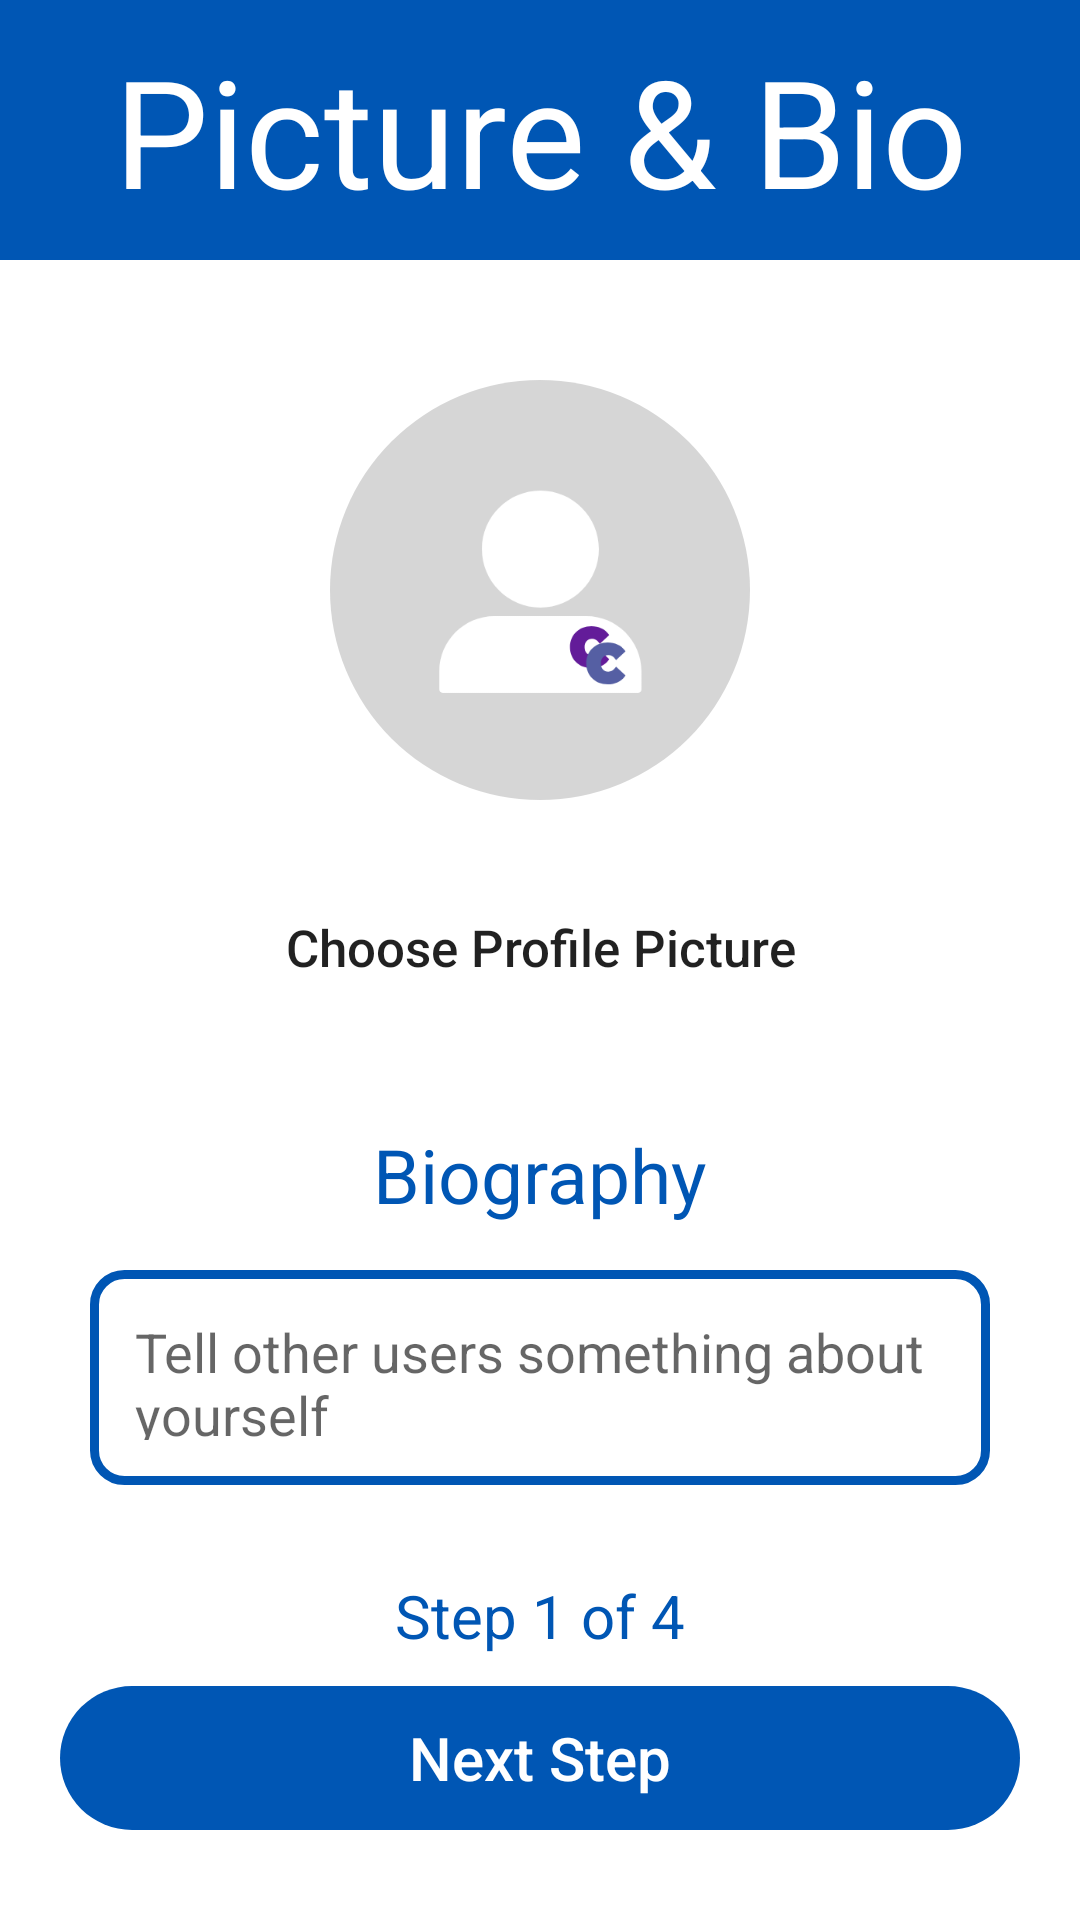

Produce the Android XML layout that renders to this screen, including the resource entries it uses.
<!-- AndroidManifest.xml: application theme Theme.CareerConnect -->
<!-- res/layout/activity_user_picture_bio.xml -->
<?xml version="1.0" encoding="utf-8"?>
<androidx.appcompat.widget.LinearLayoutCompat
    xmlns:android="http://schemas.android.com/apk/res/android"
    android:layout_width="match_parent"
    android:layout_height="match_parent"
    android:orientation="vertical"
    android:gravity="center_horizontal">

    <TextView
        android:layout_width="match_parent"
        android:layout_height="wrap_content"
        android:text="Picture &amp; Bio"
        android:layout_gravity="center_horizontal"
        android:textAlignment="center"
        android:textSize="50sp"
        android:textColor="@color/white"
        android:padding="10dp"
        android:background="@color/cobalt_blue">
    </TextView>

    <View
        android:layout_width="match_parent"
        android:layout_height="30dp"/>

    <LinearLayout
        android:id="@+id/picture_card_layout"
        android:layout_width="wrap_content"
        android:layout_height="wrap_content"
        android:layout_gravity="center"
        android:padding="10dp"
        android:background="@drawable/element_background">

        <ImageView
            android:id="@+id/profile_picture_imageView"
            android:layout_width="140dp"
            android:layout_height="140dp"
            android:background="@drawable/profile_picture_background"
            android:src="@drawable/default_profile_picture"
            android:scaleType="centerCrop"
            android:layout_gravity="center"
            android:clipToOutline="true">
        </ImageView>
    </LinearLayout>

    <View
        android:layout_width="match_parent"
        android:layout_height="15dp"/>

    <Button
        android:id="@+id/choose_picture_button"
        android:layout_width="wrap_content"
        android:layout_height="wrap_content"
        android:text="Choose Profile Picture"
        android:textAllCaps="false"
        android:textSize="17sp"
        android:background="@drawable/rounded_button">
    </Button>

    <View
        android:layout_width="wrap_content"
        android:layout_height="25dp"/>

    <LinearLayout
        android:layout_width="match_parent"
        android:layout_height="0dp"
        android:layout_weight="1"
        android:padding="10dp"
        android:layout_marginHorizontal="20dp"
        android:gravity="center_horizontal"
        android:background="@drawable/element_background"
        android:orientation="vertical">

        <TextView
            android:layout_width="wrap_content"
            android:layout_height="wrap_content"
            android:text="Biography"
            android:textColor="@color/cobalt_blue"
            android:textSize="25sp">
        </TextView>

        <View
            android:layout_width="match_parent"
            android:layout_height="15dp"/>

        <EditText
            android:id="@+id/biography_edittext"
            android:layout_width="match_parent"
            android:layout_height="0dp"
            android:layout_weight="1"
            android:gravity="start"
            android:padding="15dp"
            android:textAlignment="viewStart"
            android:textSize="18sp"
            android:background="@drawable/edittext_border"
            android:textColor="@color/black"
            android:hint="Tell other users something about yourself">
        </EditText>
    </LinearLayout>

    <View
        android:layout_width="wrap_content"
        android:layout_height="10dp"/>

    <TextView
        android:layout_width="wrap_content"
        android:layout_height="wrap_content"
        android:text="Step 1 of 4"
        android:textColor="@color/cobalt_blue"
        android:textSize="20sp"
        android:layout_gravity="center_horizontal"
        android:layout_margin="10dp">
    </TextView>

    <Button
        android:id="@+id/next_button"
        android:layout_width="320dp"
        android:layout_height="wrap_content"
        android:layout_gravity="center_horizontal"
        android:text="Next Step"
        android:textSize="20sp"
        android:textAllCaps="false"
        android:backgroundTint="#0056b4"
        android:background="@drawable/rounded_button"
        android:textColor="#ffffff">
    </Button>

    <View
        android:layout_width="match_parent"
        android:layout_height="30dp"/>

</androidx.appcompat.widget.LinearLayoutCompat>
<!-- resources referenced by this layout -->
<resources>
  <color name="black">#FF000000</color>
  <color name="cobalt_blue">#0056b4</color>
  <color name="white">#FFFFFFFF</color>
  <!-- drawable default_profile_picture: png bitmap (drawable, 9131 bytes) -->
  <!-- drawable edittext_border (drawable) -->
  <?xml version="1.0" encoding="utf-8"?>
  <shape xmlns:android="http://schemas.android.com/apk/res/android">
      <solid android:color="@android:color/white"/> 
      <corners android:radius="10dp"/> 
      <stroke
          android:width="3dp"
      android:color="@color/cobalt_blue"/>
  </shape>
  <!-- drawable profile_picture_background (drawable) -->
  <?xml version="1.0" encoding="utf-8"?>
  <shape xmlns:android="http://schemas.android.com/apk/res/android">
      <solid android:color="@color/white"/>
      <corners
          android:radius="1000dp"/>
  </shape>
  <!-- drawable rounded_button (drawable) -->
  <?xml version="1.0" encoding="utf-8"?>
  <ripple xmlns:android="http://schemas.android.com/apk/res/android"
  android:color="@color/medium_blue">
      <item>
          <shape>
              <corners android:radius="60dp" />
          </shape>
      </item>
  </ripple>
  <style name="Theme.CareerConnect" parent="Theme.MaterialComponents.DayNight.NoActionBar">
          
          <item name="colorPrimary">@color/cobalt_blue</item>
          <item name="colorPrimaryVariant">@color/purple_700</item>
          <item name="colorOnPrimary">@color/white</item>
          
          <item name="colorSecondary">@color/teal_200</item>
          <item name="colorSecondaryVariant">@color/teal_700</item>
          <item name="colorOnSecondary">@color/black</item>
          
  
          
          
          <item name="android:navigationBarColor">@android:color/transparent</item>
          <item name="android:statusBarColor">@android:color/transparent</item>
          <item name="android:windowLightStatusBar">?attr/isLightTheme</item>
      </style>
  <color name="medium_blue">#36b7eb</color>
  <color name="purple_700">#FF3700B3</color>
  <color name="teal_200">#FF03DAC5</color>
  <color name="teal_700">#FF018786</color>
</resources>
